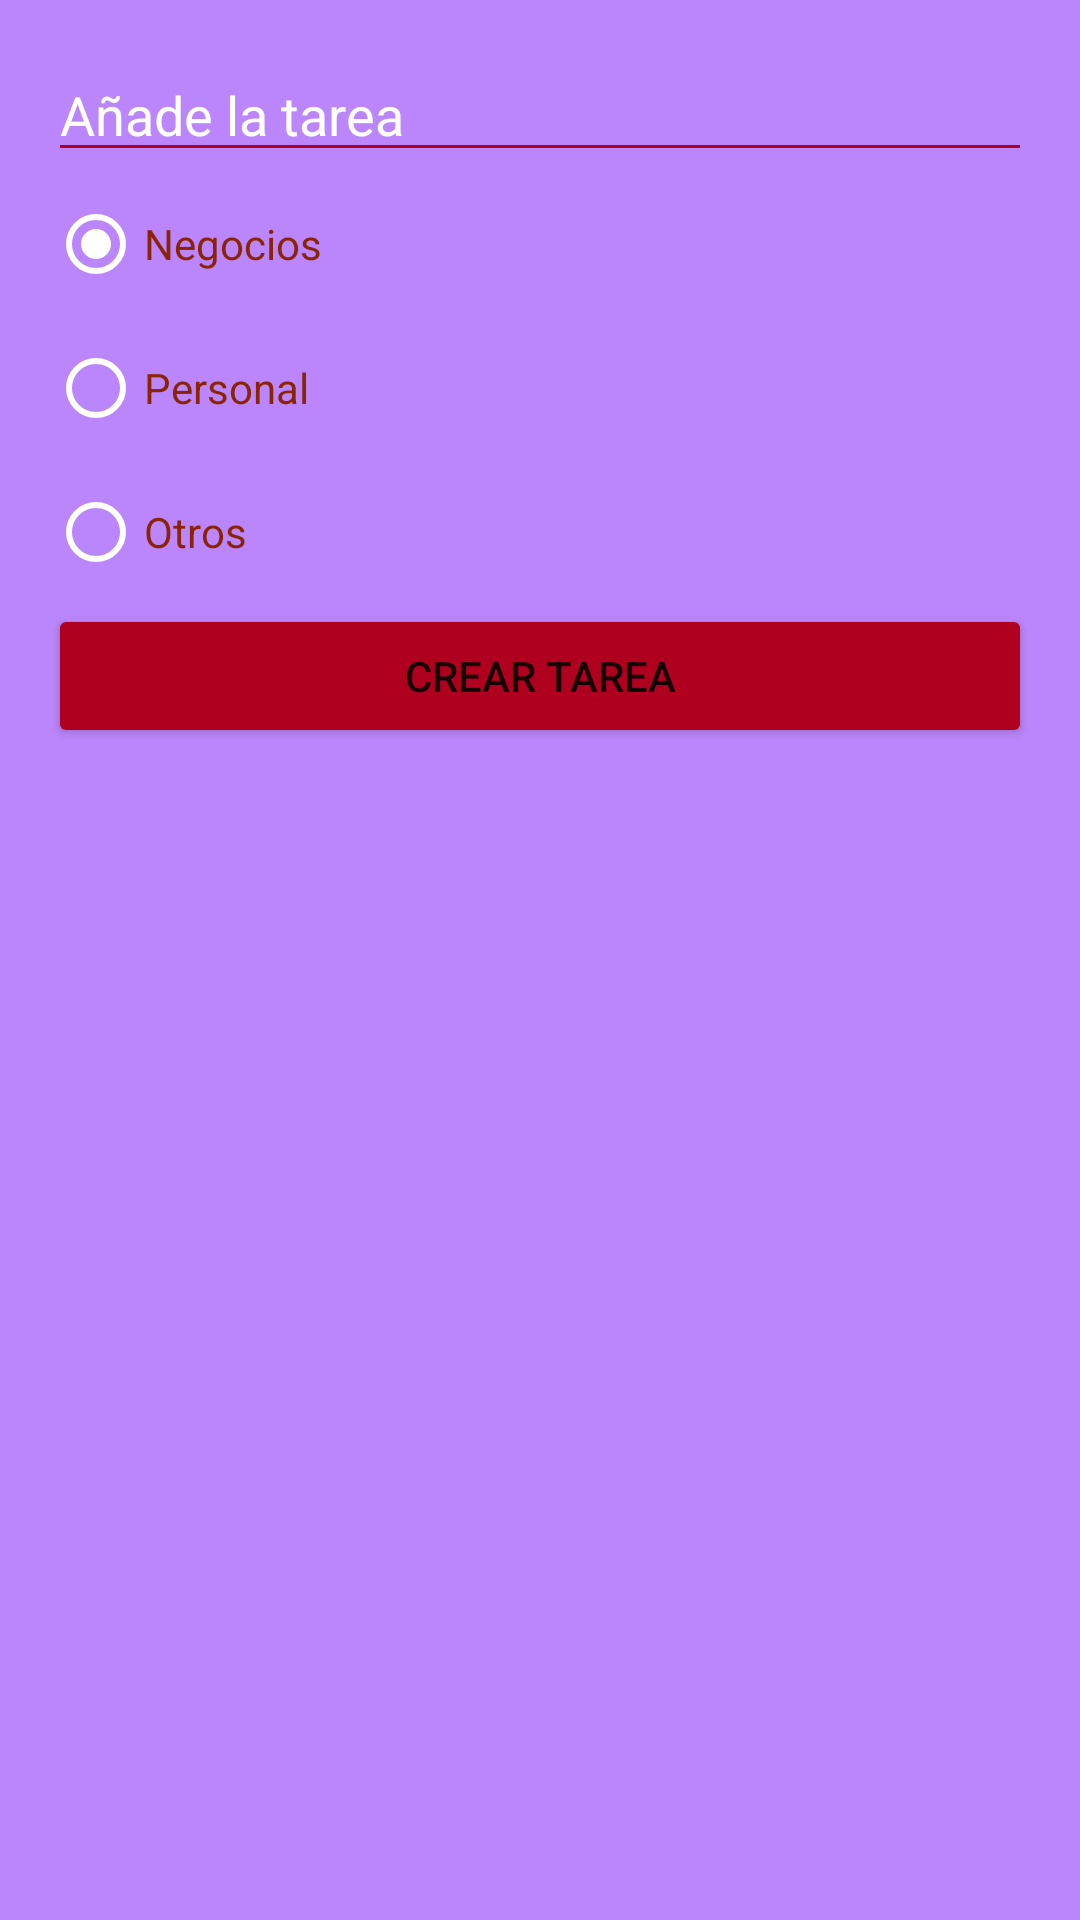

Here is an Android app screen rendered from its layout file. Give the layout XML and the strings, colors and styles it references.
<!-- AndroidManifest.xml: application theme Theme.PepeApplication -->
<!-- res/layout/dialog_task.xml -->
<?xml version="1.0" encoding="utf-8"?>
<LinearLayout xmlns:android="http://schemas.android.com/apk/res/android"
    android:layout_width="250dp"
    android:layout_height="wrap_content"
    android:background="@color/purple_200"
    android:orientation="vertical"
    android:padding="16dp">

    <EditText
        android:id="@+id/etTask"
        android:layout_width="match_parent"
        android:layout_height="wrap_content"
        android:backgroundTint="@color/design_default_color_error"
        android:hint="Añade la tarea"
        android:textColor="@color/black"
        android:textColorHint="@color/white" />

    <RadioGroup
        android:id="@+id/rgCategories"
        android:layout_width="match_parent"
        android:layout_height="wrap_content">

        <RadioButton
            android:id="@+id/rbBusiness"
            android:layout_width="match_parent"
            android:layout_height="wrap_content"
            android:buttonTint="@color/white"
            android:checked="true"
            android:text="Negocios"
            android:textColor="@color/app_background" />

        <RadioButton
            android:id="@+id/rbPersonal"
            android:layout_width="match_parent"
            android:layout_height="wrap_content"
            android:buttonTint="@color/white"
            android:text="Personal"
            android:textColor="@color/app_background" />

        <RadioButton
            android:id="@+id/rbOther"
            android:layout_width="match_parent"
            android:layout_height="wrap_content"
            android:buttonTint="@color/white"
            android:text="Otros"
            android:textColor="@color/app_background" />
    </RadioGroup>

    <Button
        android:id="@+id/btnAddTask"
        android:layout_width="match_parent"
        android:layout_height="wrap_content"
        android:backgroundTint="@color/design_default_color_error"
        android:text="Crear Tarea" />

</LinearLayout>
<!-- resources referenced by this layout -->
<resources>
  <color name="app_background">#8A2404</color>
  <color name="black">#FF000000</color>
  <color name="purple_200">#FFBB86FC</color>
  <color name="white">#FFFFFFFF</color>
  <style name="Theme.PepeApplication" parent="Theme.MaterialComponents.DayNight.DarkActionBar">
          
          <item name="colorPrimary">@color/purple_500</item>
          <item name="colorPrimaryVariant">@color/purple_700</item>
          <item name="colorOnPrimary">@color/white</item>
          
          <item name="colorSecondary">@color/teal_200</item>
          <item name="colorSecondaryVariant">@color/teal_700</item>
          <item name="colorOnSecondary">@color/black</item>
          
          <item name="android:statusBarColor" tools:targetApi="l">?attr/colorPrimaryVariant</item>
          
      </style>
  <color name="purple_500">#FF6200EE</color>
  <color name="purple_700">#FF3700B3</color>
  <color name="teal_200">#FF03DAC5</color>
  <color name="teal_700">#FF018786</color>
</resources>
